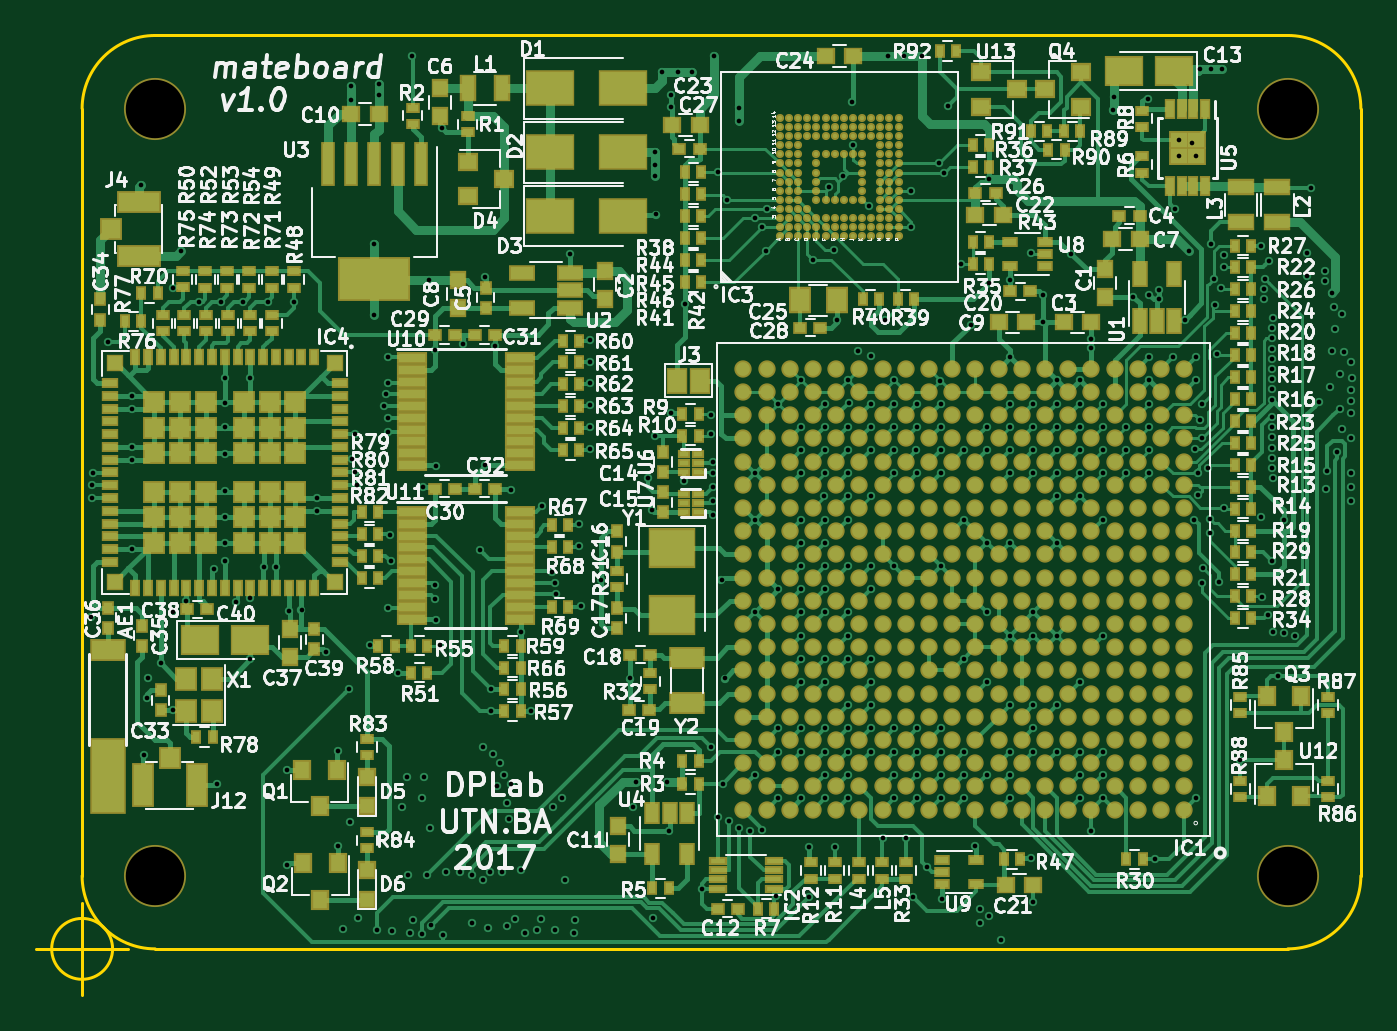
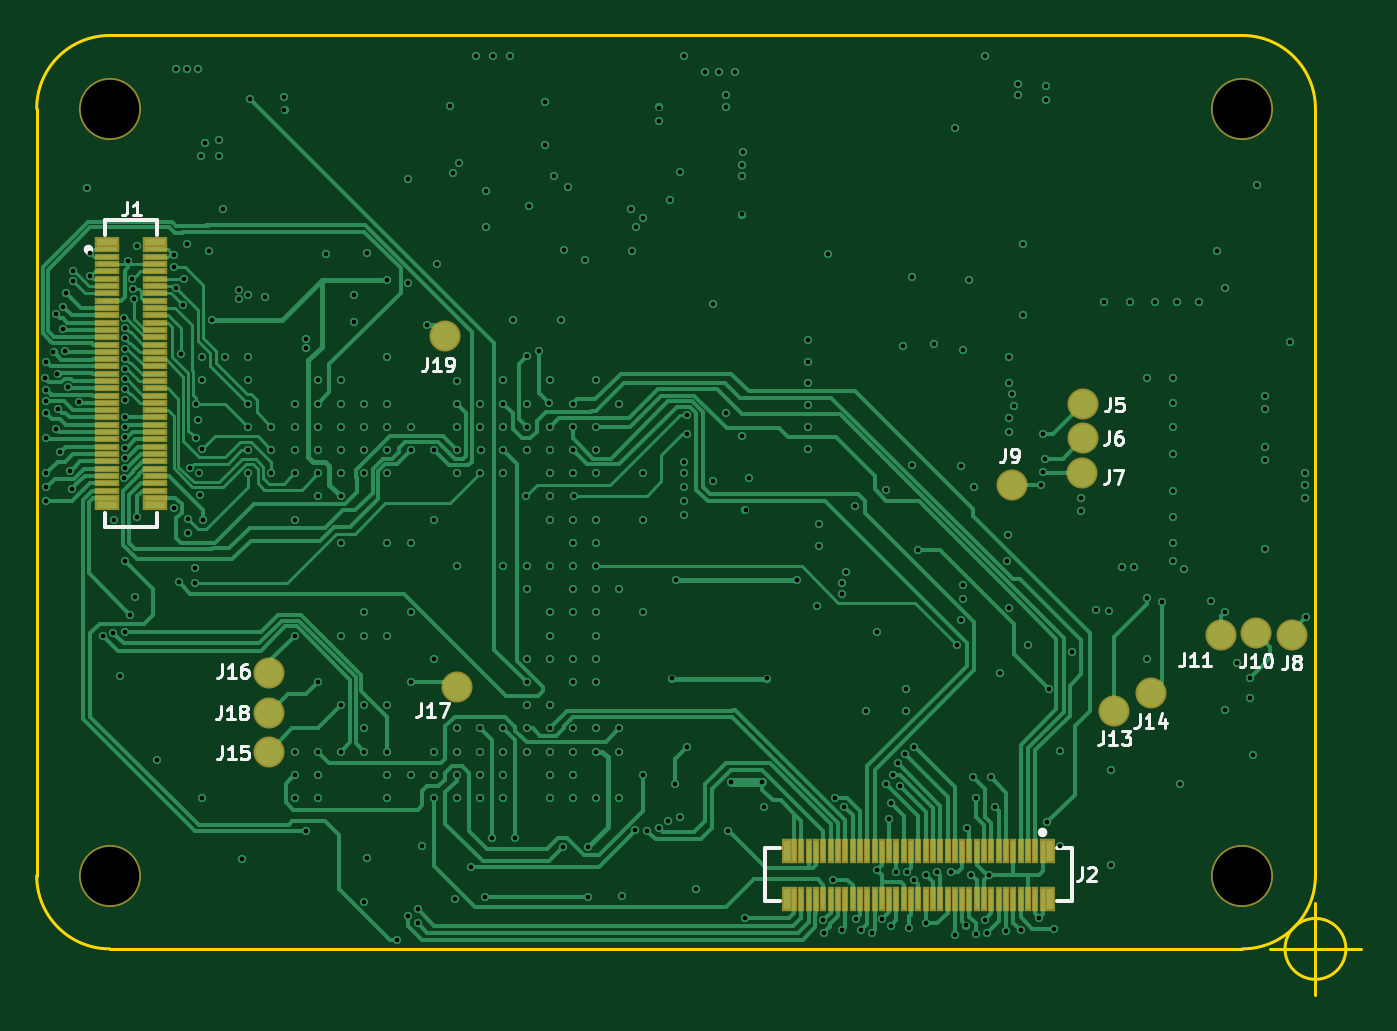
Circuit board: 12 layer files. Board 72.5 x 52.5 mm.
- bottom_mask: mateboard-B.Mask.gbr (4801 bytes)
- paste: mateboard-B.Paste.gbr (4276 bytes)
- bottom_silk: mateboard-B.SilkS.gbr (11819 bytes)
- bottom_copper: mateboard-Bot.Cu.gbr (63172 bytes)
- outline: mateboard-Edge.Cuts.gbr (997 bytes)
- top_mask: mateboard-F.Mask.gbr (29909 bytes)
- paste: mateboard-F.Paste.gbr (29773 bytes)
- top_silk: mateboard-F.SilkS.gbr (200328 bytes)
- drill: mateboard-NPTH.drl (236 bytes)
- inner_copper: mateboard-Power.Cu.gbr (23217 bytes)
- top_copper: mateboard-Top.Cu.gbr (135408 bytes)
- drill: mateboard.drl (7579 bytes)

=== bottom_mask: mateboard-B.Mask.gbr ===
G04 #@! TF.FileFunction,Soldermask,Bot*
%FSLAX46Y46*%
G04 Gerber Fmt 4.6, Leading zero omitted, Abs format (unit mm)*
G04 Created by KiCad (PCBNEW 4.0.6-e0-6349~53~ubuntu16.04.1) date Sat May  6 10:48:23 2017*
%MOMM*%
%LPD*%
G01*
G04 APERTURE LIST*
%ADD10C,0.100000*%
%ADD11C,3.400000*%
%ADD12C,1.700000*%
%ADD13R,0.398120X1.337920*%
%ADD14R,0.550000X1.337920*%
%ADD15R,1.337920X0.398120*%
%ADD16R,1.337920X0.550000*%
G04 APERTURE END LIST*
D10*
D11*
X156805000Y-112750000D03*
X156805000Y-154750000D03*
X94805000Y-154750000D03*
D12*
X103505000Y-128905000D03*
X103505000Y-130810000D03*
X103568500Y-132715000D03*
X92075000Y-141541500D03*
X107442000Y-133350000D03*
X94043500Y-141478000D03*
X95948500Y-141541500D03*
X101805000Y-145750000D03*
X99805000Y-144750000D03*
X148082000Y-147955000D03*
X148082000Y-143637000D03*
X137795000Y-144399000D03*
X148105000Y-145850000D03*
D11*
X94805000Y-112750000D03*
D13*
X119341920Y-153373480D03*
X119341920Y-156010000D03*
X118940600Y-153373480D03*
X118940600Y-156010000D03*
X118541820Y-153373480D03*
X118541820Y-156010000D03*
X118140500Y-153373480D03*
X118140500Y-156010000D03*
X117741720Y-153373480D03*
X117741720Y-156010000D03*
X117340400Y-153373480D03*
X117340400Y-156010000D03*
X116941620Y-153373480D03*
X116941620Y-156010000D03*
X116540300Y-153373480D03*
X116540300Y-156010000D03*
X116141520Y-153373480D03*
X116141520Y-156010000D03*
X115740200Y-153373480D03*
X115740200Y-156010000D03*
X115341420Y-153373480D03*
X115341420Y-156010000D03*
X114940100Y-153373480D03*
X114940100Y-156010000D03*
X114541320Y-153373480D03*
X114541320Y-156010000D03*
X114140000Y-153373480D03*
X114140000Y-156010000D03*
X113741220Y-153373480D03*
X113741220Y-156010000D03*
X113339900Y-153373480D03*
X113339900Y-156010000D03*
X112941120Y-153373480D03*
X112941120Y-156010000D03*
X112542340Y-153373480D03*
X112542340Y-156010000D03*
X112143560Y-153373480D03*
X112143560Y-156010000D03*
X111744780Y-153373480D03*
X111744780Y-156010000D03*
X111343460Y-153373480D03*
X111343460Y-156010000D03*
X110944680Y-153373480D03*
X110944680Y-156010000D03*
X110543360Y-153373480D03*
X110543360Y-156010000D03*
X110144580Y-153373480D03*
X110144580Y-156010000D03*
X109743260Y-153373480D03*
X109743260Y-156010000D03*
X109344480Y-153373480D03*
X109344480Y-156010000D03*
X108943160Y-153373480D03*
X108943160Y-156010000D03*
X108544380Y-153373480D03*
X108544380Y-156010000D03*
X108143060Y-153373480D03*
X108143060Y-156010000D03*
X107744280Y-153373480D03*
X107744280Y-156010000D03*
X107342960Y-153373480D03*
X107342960Y-156010000D03*
X106944180Y-153373480D03*
X106944180Y-156010000D03*
X106542860Y-153373480D03*
X106542860Y-156010000D03*
X106144080Y-153373480D03*
X106144080Y-156010000D03*
X105742760Y-153373480D03*
X105742760Y-156010000D03*
D14*
X105342760Y-153373480D03*
X105342760Y-156010000D03*
X119742760Y-156010000D03*
X119742760Y-153373480D03*
D15*
X156972000Y-134063740D03*
X154335480Y-134063740D03*
X156972000Y-133662420D03*
X154335480Y-133662420D03*
X156972000Y-133263640D03*
X154335480Y-133263640D03*
X156972000Y-132862320D03*
X154335480Y-132862320D03*
X156972000Y-132463540D03*
X154335480Y-132463540D03*
X156972000Y-132062220D03*
X154335480Y-132062220D03*
X156972000Y-131663440D03*
X154335480Y-131663440D03*
X156972000Y-131262120D03*
X154335480Y-131262120D03*
X156972000Y-130863340D03*
X154335480Y-130863340D03*
X156972000Y-130462020D03*
X154335480Y-130462020D03*
X156972000Y-130063240D03*
X154335480Y-130063240D03*
X156972000Y-129661920D03*
X154335480Y-129661920D03*
X156972000Y-129263140D03*
X154335480Y-129263140D03*
X156972000Y-128861820D03*
X154335480Y-128861820D03*
X156972000Y-128463040D03*
X154335480Y-128463040D03*
X156972000Y-128061720D03*
X154335480Y-128061720D03*
X156972000Y-127662940D03*
X154335480Y-127662940D03*
X156972000Y-127264160D03*
X154335480Y-127264160D03*
X156972000Y-126865380D03*
X154335480Y-126865380D03*
X156972000Y-126466600D03*
X154335480Y-126466600D03*
X156972000Y-126065280D03*
X154335480Y-126065280D03*
X156972000Y-125666500D03*
X154335480Y-125666500D03*
X156972000Y-125265180D03*
X154335480Y-125265180D03*
X156972000Y-124866400D03*
X154335480Y-124866400D03*
X156972000Y-124465080D03*
X154335480Y-124465080D03*
X156972000Y-124066300D03*
X154335480Y-124066300D03*
X156972000Y-123664980D03*
X154335480Y-123664980D03*
X156972000Y-123266200D03*
X154335480Y-123266200D03*
X156972000Y-122864880D03*
X154335480Y-122864880D03*
X156972000Y-122466100D03*
X154335480Y-122466100D03*
X156972000Y-122064780D03*
X154335480Y-122064780D03*
X156972000Y-121666000D03*
X154335480Y-121666000D03*
X156972000Y-121264680D03*
X154335480Y-121264680D03*
X156972000Y-120865900D03*
X154335480Y-120865900D03*
X156972000Y-120464580D03*
X154335480Y-120464580D03*
D16*
X156972000Y-120064580D03*
X154335480Y-120064580D03*
X154335480Y-134464580D03*
X156972000Y-134464580D03*
D12*
X138430000Y-125222000D03*
M02*

=== paste: mateboard-B.Paste.gbr ===
G04 #@! TF.FileFunction,Paste,Bot*
%FSLAX46Y46*%
G04 Gerber Fmt 4.6, Leading zero omitted, Abs format (unit mm)*
G04 Created by KiCad (PCBNEW 4.0.6-e0-6349~53~ubuntu16.04.1) date Sat May  6 10:48:22 2017*
%MOMM*%
%LPD*%
G01*
G04 APERTURE LIST*
%ADD10C,0.100000*%
%ADD11R,0.198120X1.137920*%
%ADD12R,0.350000X1.137920*%
%ADD13R,1.137920X0.198120*%
%ADD14R,1.137920X0.350000*%
G04 APERTURE END LIST*
D10*
D11*
X119341920Y-153373480D03*
X119341920Y-156010000D03*
X118940600Y-153373480D03*
X118940600Y-156010000D03*
X118541820Y-153373480D03*
X118541820Y-156010000D03*
X118140500Y-153373480D03*
X118140500Y-156010000D03*
X117741720Y-153373480D03*
X117741720Y-156010000D03*
X117340400Y-153373480D03*
X117340400Y-156010000D03*
X116941620Y-153373480D03*
X116941620Y-156010000D03*
X116540300Y-153373480D03*
X116540300Y-156010000D03*
X116141520Y-153373480D03*
X116141520Y-156010000D03*
X115740200Y-153373480D03*
X115740200Y-156010000D03*
X115341420Y-153373480D03*
X115341420Y-156010000D03*
X114940100Y-153373480D03*
X114940100Y-156010000D03*
X114541320Y-153373480D03*
X114541320Y-156010000D03*
X114140000Y-153373480D03*
X114140000Y-156010000D03*
X113741220Y-153373480D03*
X113741220Y-156010000D03*
X113339900Y-153373480D03*
X113339900Y-156010000D03*
X112941120Y-153373480D03*
X112941120Y-156010000D03*
X112542340Y-153373480D03*
X112542340Y-156010000D03*
X112143560Y-153373480D03*
X112143560Y-156010000D03*
X111744780Y-153373480D03*
X111744780Y-156010000D03*
X111343460Y-153373480D03*
X111343460Y-156010000D03*
X110944680Y-153373480D03*
X110944680Y-156010000D03*
X110543360Y-153373480D03*
X110543360Y-156010000D03*
X110144580Y-153373480D03*
X110144580Y-156010000D03*
X109743260Y-153373480D03*
X109743260Y-156010000D03*
X109344480Y-153373480D03*
X109344480Y-156010000D03*
X108943160Y-153373480D03*
X108943160Y-156010000D03*
X108544380Y-153373480D03*
X108544380Y-156010000D03*
X108143060Y-153373480D03*
X108143060Y-156010000D03*
X107744280Y-153373480D03*
X107744280Y-156010000D03*
X107342960Y-153373480D03*
X107342960Y-156010000D03*
X106944180Y-153373480D03*
X106944180Y-156010000D03*
X106542860Y-153373480D03*
X106542860Y-156010000D03*
X106144080Y-153373480D03*
X106144080Y-156010000D03*
X105742760Y-153373480D03*
X105742760Y-156010000D03*
D12*
X105342760Y-153373480D03*
X105342760Y-156010000D03*
X119742760Y-156010000D03*
X119742760Y-153373480D03*
D13*
X156972000Y-134063740D03*
X154335480Y-134063740D03*
X156972000Y-133662420D03*
X154335480Y-133662420D03*
X156972000Y-133263640D03*
X154335480Y-133263640D03*
X156972000Y-132862320D03*
X154335480Y-132862320D03*
X156972000Y-132463540D03*
X154335480Y-132463540D03*
X156972000Y-132062220D03*
X154335480Y-132062220D03*
X156972000Y-131663440D03*
X154335480Y-131663440D03*
X156972000Y-131262120D03*
X154335480Y-131262120D03*
X156972000Y-130863340D03*
X154335480Y-130863340D03*
X156972000Y-130462020D03*
X154335480Y-130462020D03*
X156972000Y-130063240D03*
X154335480Y-130063240D03*
X156972000Y-129661920D03*
X154335480Y-129661920D03*
X156972000Y-129263140D03*
X154335480Y-129263140D03*
X156972000Y-128861820D03*
X154335480Y-128861820D03*
X156972000Y-128463040D03*
X154335480Y-128463040D03*
X156972000Y-128061720D03*
X154335480Y-128061720D03*
X156972000Y-127662940D03*
X154335480Y-127662940D03*
X156972000Y-127264160D03*
X154335480Y-127264160D03*
X156972000Y-126865380D03*
X154335480Y-126865380D03*
X156972000Y-126466600D03*
X154335480Y-126466600D03*
X156972000Y-126065280D03*
X154335480Y-126065280D03*
X156972000Y-125666500D03*
X154335480Y-125666500D03*
X156972000Y-125265180D03*
X154335480Y-125265180D03*
X156972000Y-124866400D03*
X154335480Y-124866400D03*
X156972000Y-124465080D03*
X154335480Y-124465080D03*
X156972000Y-124066300D03*
X154335480Y-124066300D03*
X156972000Y-123664980D03*
X154335480Y-123664980D03*
X156972000Y-123266200D03*
X154335480Y-123266200D03*
X156972000Y-122864880D03*
X154335480Y-122864880D03*
X156972000Y-122466100D03*
X154335480Y-122466100D03*
X156972000Y-122064780D03*
X154335480Y-122064780D03*
X156972000Y-121666000D03*
X154335480Y-121666000D03*
X156972000Y-121264680D03*
X154335480Y-121264680D03*
X156972000Y-120865900D03*
X154335480Y-120865900D03*
X156972000Y-120464580D03*
X154335480Y-120464580D03*
D14*
X156972000Y-120064580D03*
X154335480Y-120064580D03*
X154335480Y-134464580D03*
X156972000Y-134464580D03*
M02*

=== bottom_silk: mateboard-B.SilkS.gbr (11819 bytes, source omitted) ===
=== bottom_copper: mateboard-Bot.Cu.gbr (63172 bytes, source omitted) ===
=== outline: mateboard-Edge.Cuts.gbr ===
G04 #@! TF.FileFunction,Profile,NP*
%FSLAX46Y46*%
G04 Gerber Fmt 4.6, Leading zero omitted, Abs format (unit mm)*
G04 Created by KiCad (PCBNEW 4.0.6-e0-6349~53~ubuntu16.04.1) date Sat May  6 10:48:23 2017*
%MOMM*%
%LPD*%
G01*
G04 APERTURE LIST*
%ADD10C,0.100000*%
%ADD11C,0.150000*%
G04 APERTURE END LIST*
D10*
D11*
X92471666Y-158750000D02*
G75*
G03X92471666Y-158750000I-1666666J0D01*
G01*
X88305000Y-158750000D02*
X93305000Y-158750000D01*
X90805000Y-156250000D02*
X90805000Y-161250000D01*
X94805000Y-108750000D02*
G75*
G03X90805000Y-112750000I0J-4000000D01*
G01*
X160805000Y-112750000D02*
G75*
G03X156805000Y-108750000I-4000000J0D01*
G01*
X156805000Y-158750000D02*
G75*
G03X160805000Y-154750000I0J4000000D01*
G01*
X90805000Y-154750000D02*
G75*
G03X94805000Y-158750000I4000000J0D01*
G01*
X94805000Y-158750000D02*
X156805000Y-158750000D01*
X90805000Y-112750000D02*
X90805000Y-154750000D01*
X156805000Y-108750000D02*
X94805000Y-108750000D01*
X160805000Y-154750000D02*
X160805000Y-112750000D01*
M02*

=== top_mask: mateboard-F.Mask.gbr (29909 bytes, source omitted) ===
=== paste: mateboard-F.Paste.gbr (29773 bytes, source omitted) ===
=== top_silk: mateboard-F.SilkS.gbr (200328 bytes, source omitted) ===
=== drill: mateboard-NPTH.drl ===
M48
;DRILL file {KiCad 4.0.6-e0-6349~53~ubuntu16.04.1} date Sat May  6 10:48:26 2017
;FORMAT={-:-/ absolute / inch / decimal}
FMAT,2
INCH,TZ
T1C0.126
%
G90
G05
M72
T1
X3.7325Y-4.439
X3.7325Y-6.0925
X6.1734Y-4.439
X6.1734Y-6.0925
T0
M30

=== inner_copper: mateboard-Power.Cu.gbr (23217 bytes, source omitted) ===
=== top_copper: mateboard-Top.Cu.gbr (135408 bytes, source omitted) ===
=== drill: mateboard.drl (7579 bytes, source omitted) ===
